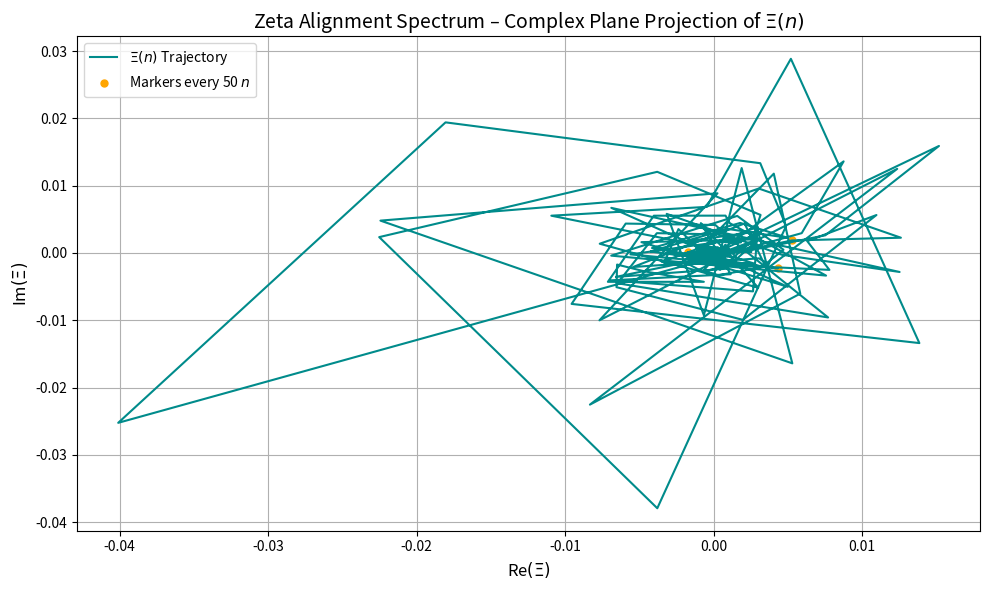

Reproduce this figure in Python.

""" zeta_bridge_analysis.py

Phase 3.3: Zeta Bridge & Harmonic Anchoring
-------------------------------------------
This script computes and visualizes the recursive complex-valued function:

    Xi(n) = Omega^2(n) * exp(-n^β)

Where:
- Omega^2(n) = [pi(n) - psi(n)]^3 * exp(i [pi(n) - psi(n)]^3)
- pi(n) = number of primes ≤ n
- psi(n) ≈ n / log(n)
- β ≈ 0.5 smooths the function for convergence

The result is a complex-valued trajectory potentially exhibiting harmonic resonance
with nontrivial zeros of the Riemann zeta function.

Output:
- Complex trajectory plot saved as 'zeta_alignment_spectrum.png'
"""

import numpy as np
import matplotlib.pyplot as plt

n_values = np.arange(10, 1000)
pi_n = np.array([np.sum([1 for k in range(2, int(n) + 1)
                         if all(k % d != 0 for d in range(2, int(k**0.5) + 1))])
                 for n in n_values])
psi_n = n_values / np.log(n_values)
delta_n = pi_n - psi_n

omega_sq = (delta_n**3) * np.exp(1j * delta_n**3)
beta = 0.5
xi_n = omega_sq * np.exp(-n_values**beta)

plt.figure(figsize=(10, 6))
plt.plot(np.real(xi_n), np.imag(xi_n), color='darkcyan', lw=1.5, label=r'$\Xi(n)$ Trajectory')
plt.scatter(np.real(xi_n[::50]), np.imag(xi_n[::50]), color='orange', s=25, label='Markers every 50 $n$')
plt.title("Zeta Alignment Spectrum – Complex Plane Projection of $\Xi(n)$", fontsize=14)
plt.xlabel("Re$(\Xi)$", fontsize=12)
plt.ylabel("Im$(\Xi)$", fontsize=12)
plt.grid(True)
plt.legend()
plt.tight_layout()
plt.savefig("zeta_alignment_spectrum.png")
